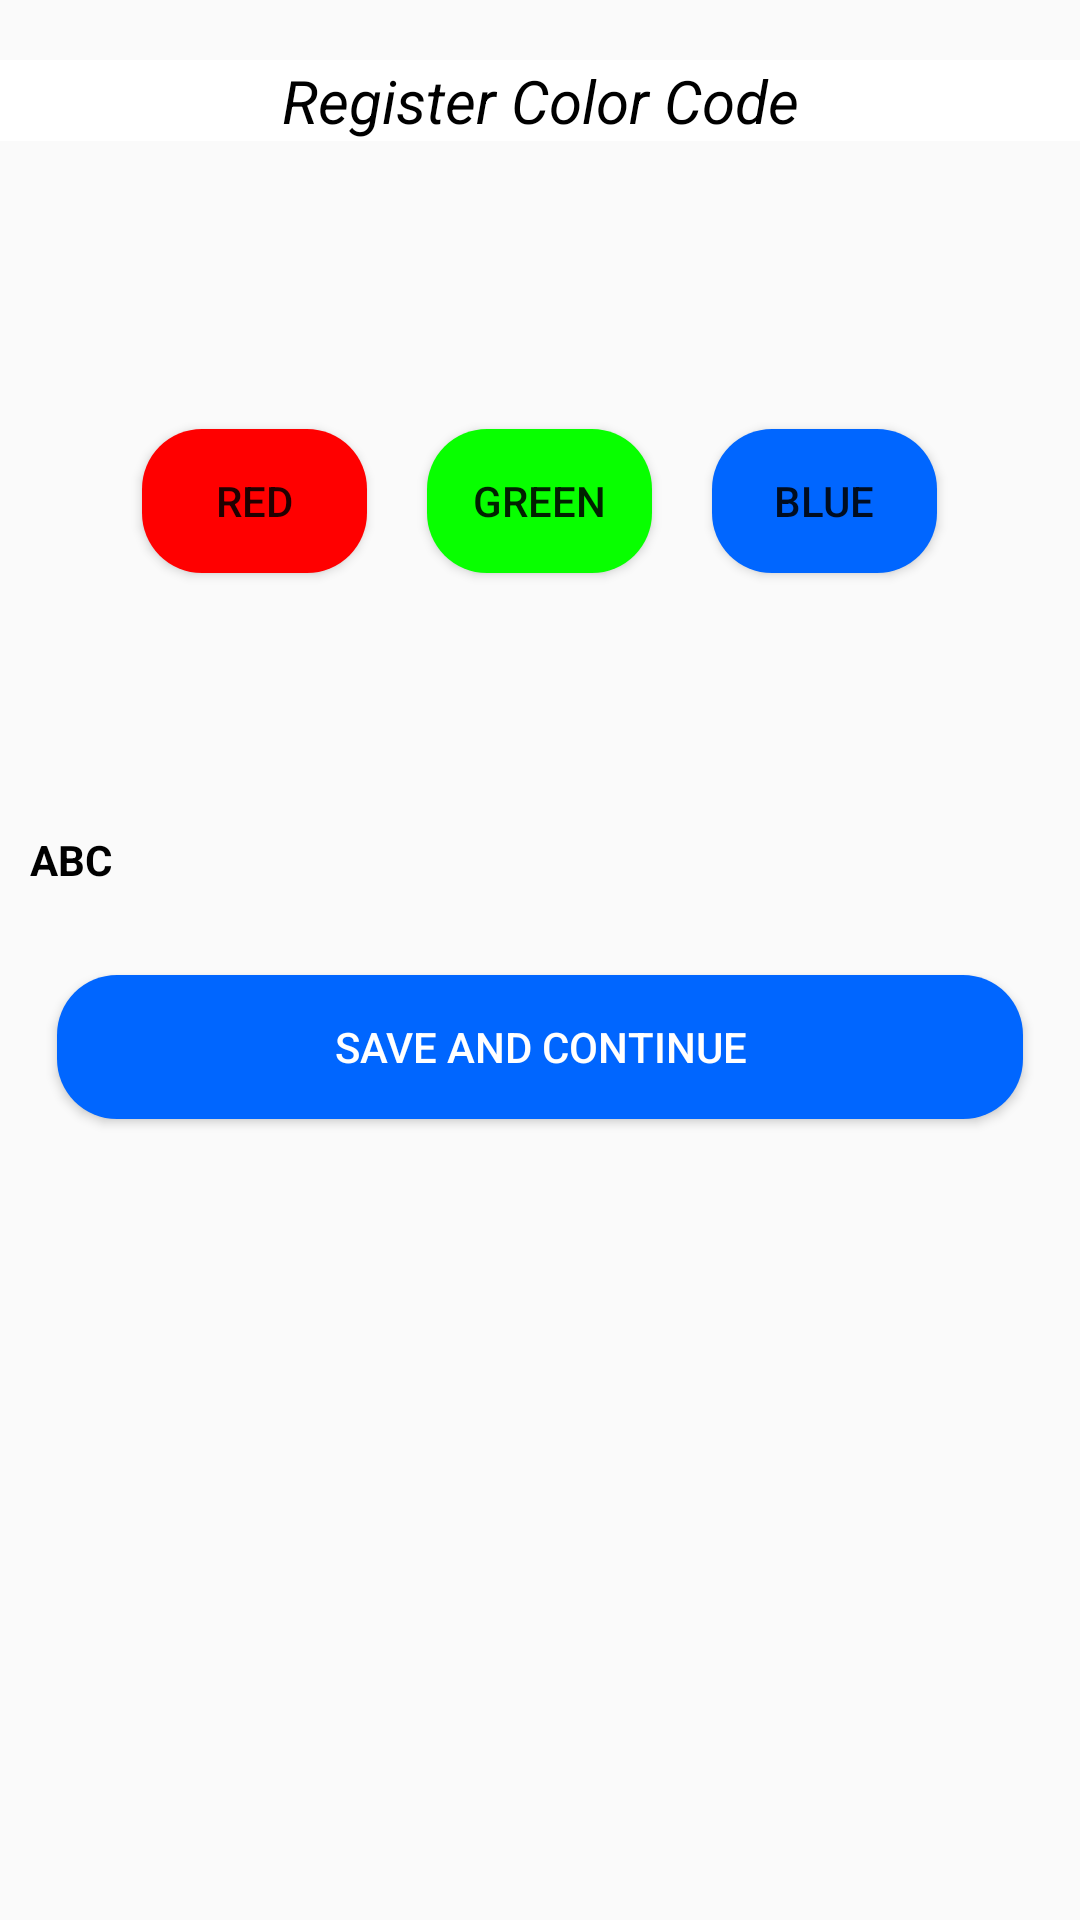

Reconstruct the res/layout file that produces this screen, plus the resources it refers to.
<!-- AndroidManifest.xml: application theme Theme.FirebaseFullCourse -->
<!-- res/layout/activity_register_activty2.xml -->
<?xml version="1.0" encoding="utf-8"?>
<RelativeLayout xmlns:android="http://schemas.android.com/apk/res/android"
    xmlns:app="http://schemas.android.com/apk/res-auto"
    xmlns:tools="http://schemas.android.com/tools"
    android:layout_width="match_parent"
    android:layout_height="match_parent"
    tools:context=".RegisterActivty2">
    <ScrollView
        android:layout_width="match_parent"
        android:layout_height="wrap_content">

        <LinearLayout
            android:layout_width="match_parent"
            android:layout_height="match_parent"
            android:orientation="vertical">

            <TextView
                android:id="@+id/textView"
                android:layout_width="match_parent"
                android:layout_height="wrap_content"
                android:layout_marginTop="20dip"
                android:layout_gravity="center"
                android:gravity="center"
                android:background="#ffffff"
                android:text="Register Color Code"
                android:textColor="@color/black"
                android:textSize="20dp"
                android:textStyle="italic"></TextView>

            <LinearLayout
                android:layout_width="match_parent"
                android:layout_height="200dp"
                android:layout_marginTop="20dip"
                android:gravity="center"
                android:orientation="horizontal"
                android:weightSum="4">

                <Button
                    android:id="@+id/button1"
                    android:layout_width="0dp"
                    android:layout_height="wrap_content"
                    android:layout_margin="10dp"
                    android:layout_weight="1"
                    android:background="@drawable/red"
                    android:text="Red" />

                <Button
                    android:id="@+id/button2"
                    android:layout_width="0dp"
                    android:layout_height="wrap_content"
                    android:layout_margin="10dp"
                    android:layout_weight="1"
                    android:background="@drawable/green"
                    android:text="Green" />

                <Button
                    android:id="@+id/button3"
                    android:layout_width="0dp"
                    android:layout_height="wrap_content"
                    android:layout_margin="10dp"
                    android:layout_weight="1"
                    android:background="@drawable/blue"
                    android:text="Blue" />
            </LinearLayout>

            <TextView
                android:id="@+id/pin"
                android:layout_width="match_parent"
                android:layout_height="wrap_content"
                android:layout_margin="10dp"
                android:text="ABC"
                android:textColor="@android:color/black"
                android:textStyle="bold"

                />

            <Button
                android:id="@+id/nextregpage"
                android:layout_width="match_parent"
                android:layout_height="wrap_content"
                android:background="@drawable/blue"
                android:layout_margin="19dp"
                android:textColor="@color/white"
                android:text="Save and continue" />
        </LinearLayout>
    </ScrollView>
</RelativeLayout>
<!-- resources referenced by this layout -->
<resources>
  <!-- drawable blue (drawable) -->
  <?xml version="1.0" encoding="utf-8"?>
  <shape xmlns:android="http://schemas.android.com/apk/res/android">
        <solid android:color="#0066FF"/>
      <corners android:radius="20dip"/>
  </shape>
  <!-- drawable green (drawable) -->
  <?xml version="1.0" encoding="utf-8"?>
  <shape xmlns:android="http://schemas.android.com/apk/res/android">
        <solid android:color="#08FF00"/>
      <corners android:radius="20dip"/>
  </shape>
  <!-- drawable red (drawable) -->
  <?xml version="1.0" encoding="utf-8"?>
  <shape xmlns:android="http://schemas.android.com/apk/res/android">
        <solid android:color="#FF0000"/>
      <corners android:radius="20dip"/>
  </shape>
  <style name="Theme.FirebaseFullCourse" parent="Theme.AppCompat.Light.DarkActionBar">
          
          <item name="colorPrimary">#650000</item>
          <item name="colorPrimaryVariant">#570000</item>
          <item name="colorOnPrimary">@color/white</item>
          
          <item name="colorSecondary">@color/teal_200</item>
          <item name="colorSecondaryVariant">@color/teal_700</item>
          <item name="colorOnSecondary">@color/black</item>
          
          <item name="android:statusBarColor" tools:targetApi="l">?attr/colorPrimaryVariant</item>
          
      </style>
  <!-- not gathered from this repository: default colours our renderer supplied (Android Studio template values) -->
  <color name="teal_200">#FF03DAC5</color>
  <color name="teal_700">#FF018786</color>
  <color name="black">#FF000000</color>
  <color name="white">#FFFFFFFF</color>
</resources>
